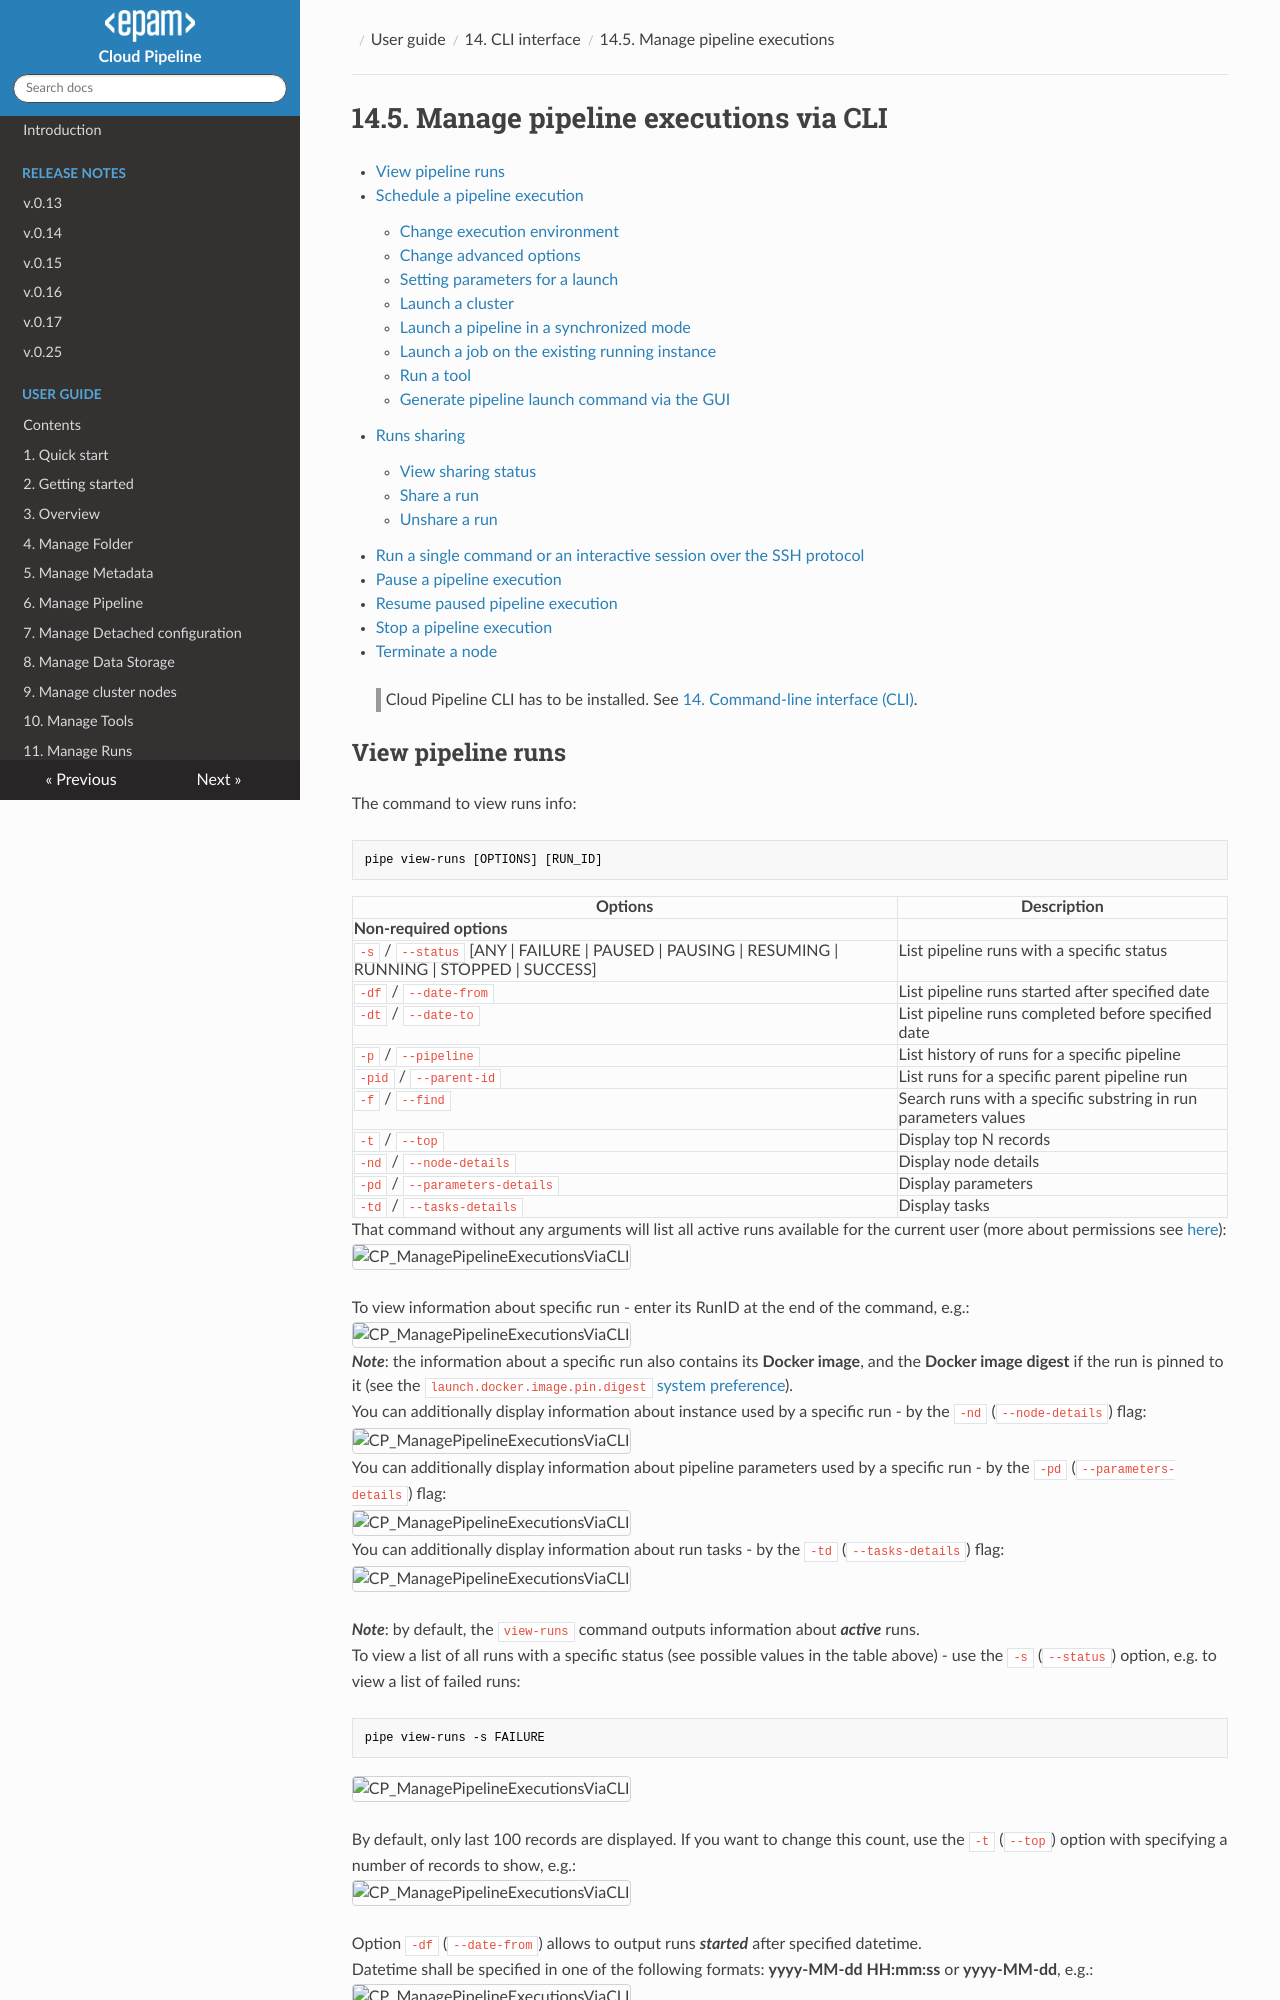

repository: epam/cloud-pipeline · page: manual/14_CLI/14.5._Manage_pipeline_executions_via_CLI/index.html · generator: mkdocs

# 14.5. Manage pipeline executions via CLI

- [View pipeline runs](#view-pipeline-runs)
- [Schedule a pipeline execution](#schedule-a-pipeline-execution)
    - [Change execution environment](#change-execution-environment)
    - [Change advanced options](#change-advanced-options)
    - [Setting parameters for a launch](#setting-parameters-for-a-launch)
    - [Launch a cluster](#launch-a-cluster)
    - [Launch a pipeline in a synchronized mode](#launch-a-pipeline-in-a-synchronized-mode)
    - [Launch a job on the existing running instance](#launch-a-job-on-the-existing-running-instance)
    - [Run a tool](#run-a-tool)
    - [Generate pipeline launch command via the GUI](#generate-pipeline-launch-command-via-the-gui)
- [Runs sharing](#runs-sharing)
    - [View sharing status](#view-sharing-status)
    - [Share a run](#share-a-run)
    - [Unshare a run](#unshare-a-run)
- [Run a single command or an interactive session over the SSH protocol](#run-a-single-command-or-an-interactive-session-over-the-ssh-protocol)
- [Pause a pipeline execution](#pause-a-pipeline-execution)
- [Resume paused pipeline execution](#resume-paused-pipeline-execution)
- [Stop a pipeline execution](#stop-a-pipeline-execution)
- [Terminate a node](#terminate-a-node)

> Cloud Pipeline CLI has to be installed. See [14. Command-line interface (CLI)](14._Command-line_interface.md).
